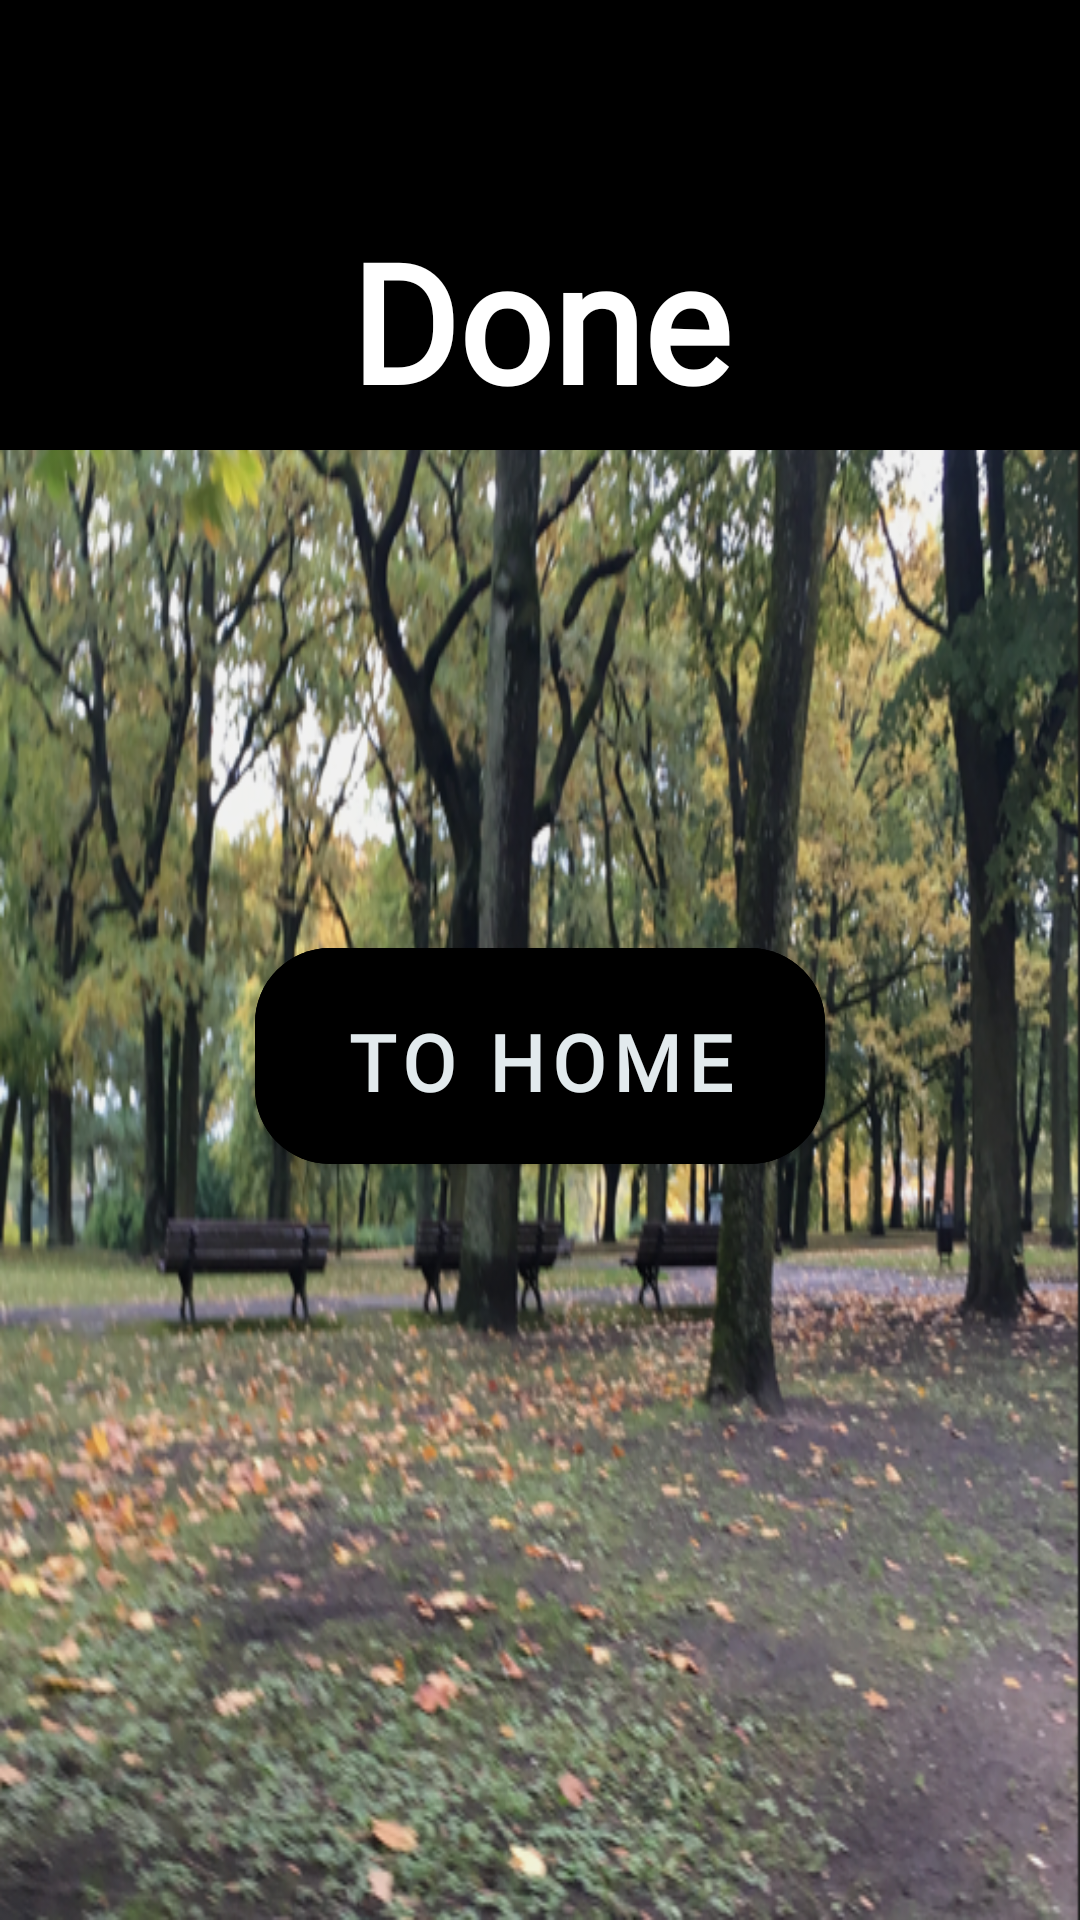

Android layout source for this screen:
<!-- AndroidManifest.xml: application theme Theme.AppMySQL -->
<!-- res/layout/activity_done.xml -->
<?xml version="1.0" encoding="utf-8"?>
<LinearLayout xmlns:android="http://schemas.android.com/apk/res/android"
    xmlns:app="http://schemas.android.com/apk/res-auto"
    xmlns:tools="http://schemas.android.com/tools"
    android:layout_width="match_parent"
    android:layout_height="match_parent"
    tools:context=".DoneActivity"
    android:background="@drawable/bgmain"
    >


    <LinearLayout
        android:layout_width="match_parent"
        android:layout_height="match_parent"
        android:background="#0E000205"
        android:orientation="vertical"
        android:gravity="center_horizontal">

        <LinearLayout
            android:layout_width="match_parent"
            android:layout_height="160dp"
            android:layout_marginBottom="140dp"
            android:orientation="vertical">

            <LinearLayout
                android:layout_width="match_parent"
                android:layout_height="50dp"
                android:background="#000000">

                <TextView
                    android:id="@+id/doneToMain"
                    android:layout_width="50dp"
                    android:layout_height="50dp"
                    android:background="@drawable/ic_home"/>

            </LinearLayout>

            <TextView
                android:layout_width="match_parent"
                android:layout_height="100dp"
                android:layout_marginTop="0dp"
                android:paddingBottom="0dp"
                android:paddingTop="20dp"
                android:background="#000000"
                android:fontFamily="@font/gentium_book_basic"
                android:text="Done"
                android:gravity="center_horizontal"
                android:textColor="#FFFFFF"
                android:textSize="55sp"
                android:textStyle="bold" />

        </LinearLayout>

        <com.google.android.material.button.MaterialButton
            android:id="@+id/btnDone"
            android:layout_width="190dp"
            android:layout_height="84dp"
            android:layout_marginTop="10dp"
            android:backgroundTint="#000000"
            android:fontFamily="@font/gentium_book_basic"
            android:text="To Home"
            android:textColor="#E2EAED"
            android:paddingTop="8dp"
            android:textSize="26sp"
            android:textStyle="bold"
            app:cornerRadius="25dp"
            app:layout_constraintBottom_toBottomOf="parent"
            app:layout_constraintEnd_toEndOf="parent"
            app:layout_constraintStart_toStartOf="parent"
            app:layout_constraintTop_toTopOf="parent" />


    </LinearLayout>

</LinearLayout>
<!-- resources referenced by this layout -->
<resources>
  <!-- drawable bgmain: png bitmap (drawable, 701156 bytes) -->
  <style name="Theme.AppMySQL" parent="Theme.MaterialComponents.NoActionBar">
          
          <item name="colorPrimary">#FFFFFF</item>
          <item name="colorPrimaryVariant">#FFFFFF</item>
          <item name="colorOnPrimary">@color/white</item>
          
          <item name="colorSecondary">#F1B7B7</item>
          <item name="colorSecondaryVariant">#50030A</item>
          <item name="colorOnSecondary">@color/black</item>
          
          <item name="android:statusBarColor">#000000</item>
          
      </style>
  <!-- not gathered from this repository: default colours our renderer supplied (Android Studio template values) -->
  <color name="black">#FF000000</color>
  <color name="white">#FFFFFFFF</color>
</resources>
